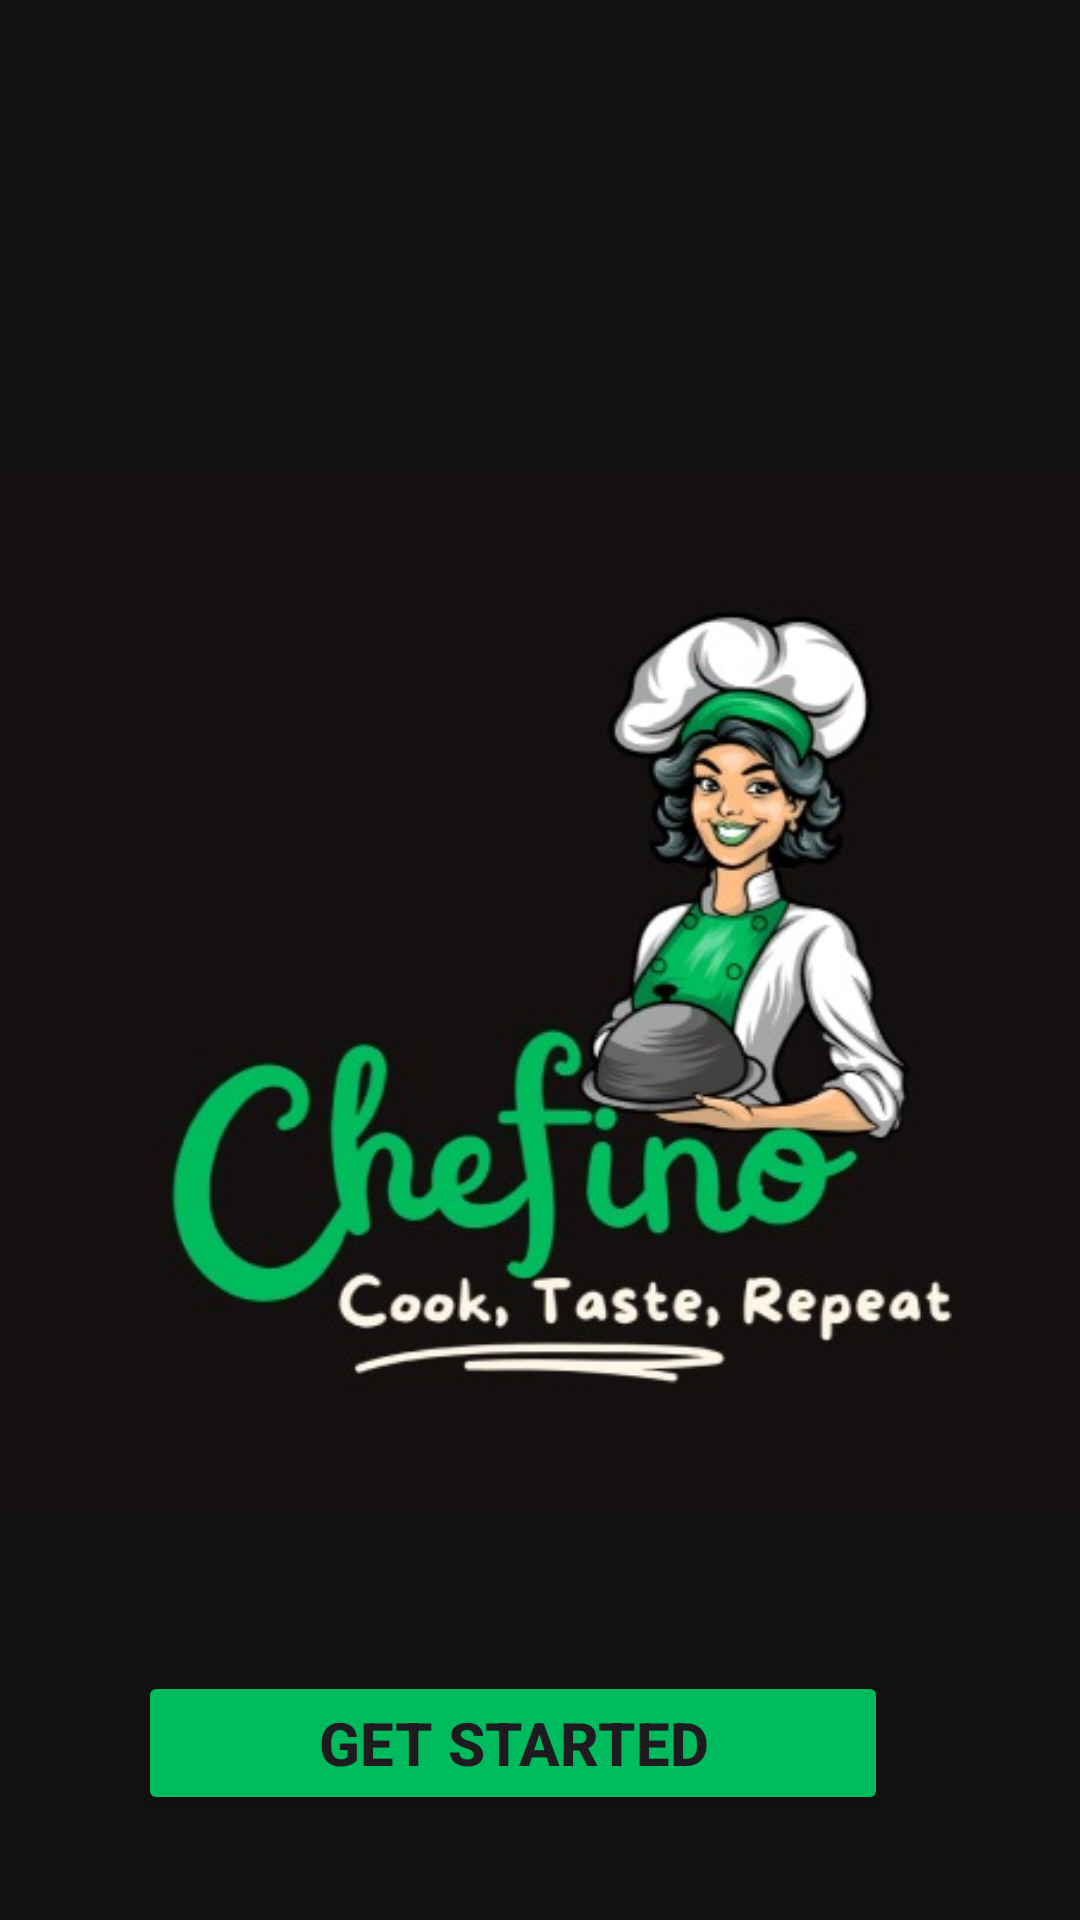

The Android layout XML behind this screen, and the referenced resources:
<!-- AndroidManifest.xml: application theme Theme.Andgit1 -->
<!-- res/layout/activity_main.xml -->
<?xml version="1.0" encoding="utf-8"?>
<RelativeLayout xmlns:android="http://schemas.android.com/apk/res/android"
    xmlns:app="http://schemas.android.com/apk/res-auto"
    xmlns:tools="http://schemas.android.com/tools"
    android:id="@+id/main"
    android:layout_width="match_parent"
    android:layout_height="match_parent"
    android:background="#131010"
    tools:context=".MainActivity">





        <ImageView
            android:layout_width="600dp"
            android:layout_height="500dp"
            android:layout_alignParentTop="true"
            android:layout_marginTop="81dp"
            android:src="@drawable/logo">

        </ImageView>

        <Button
            android:id="@+id/buttongetstarted"
            android:layout_width="250dp"
            android:layout_height="wrap_content"
            android:layout_alignParentTop="true"
            android:layout_alignParentEnd="true"
            android:layout_marginTop="557dp"
            android:layout_marginEnd="64dp"
            android:backgroundTint="#00BB5D"
            android:text="Get Started"
            android:textSize="20sp"
            android:textStyle="bold" />




    </RelativeLayout>
<!-- resources referenced by this layout -->
<resources>
  <!-- drawable logo: jpg bitmap (drawable, 30095 bytes) -->
  <style name="Theme.Andgit1" parent="Base.Theme.Andgit1" />
  <style name="Base.Theme.Andgit1" parent="Theme.Material3.DayNight.NoActionBar">
          
          
      </style>
</resources>
